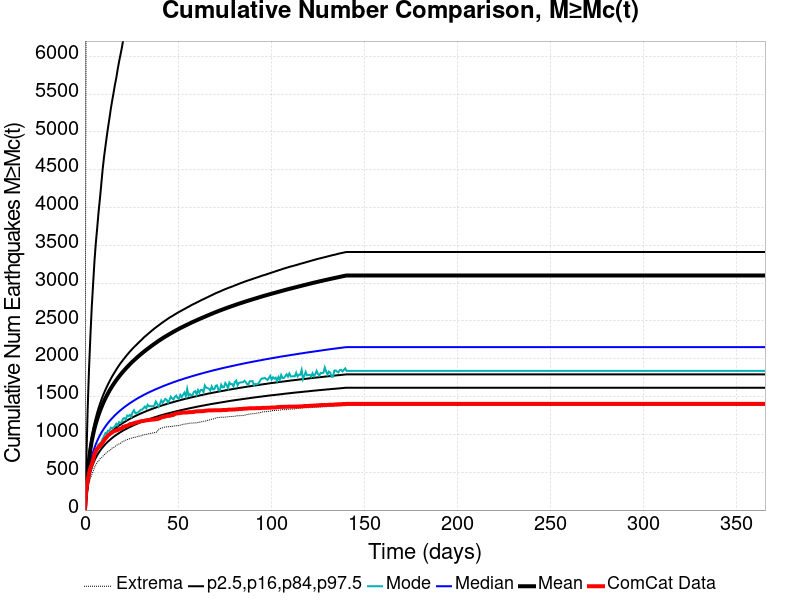

The table this chart was drawn from, first rows:
Time (days), ComCat Data, Simulation Mean, Simulation Median, Simulation Mode, Simulation Minimum, Simulation Maximum, 2.5 %-ile, 16 %-ile, 84 %-ile, 97.5 %-ile
0.0, 0.0, 0.0, 0.0, 0.0, 0.0, 0.0, 0.0, 0.0, 0.0, 0.0
0.732, 269.0, 265.4, 221.0, 205.0, 128.0, 7651, 173.0, 193.0, 281.0, 642.0
1.464, 393.0, 496.8, 398.0, 375.0, 246.0, 18843, 317.0, 349.0, 525.0, 1336
2.196, 489.0, 672.4, 530.0, 486.0, 354.0, 26168, 424.0, 465.0, 713.0, 1866
2.928, 559.0, 804.2, 627.0, 580.0, 421.0, 29524, 501.0, 549.0, 855.0, 2301
3.66, 604.0, 911.5, 704.0, 647.0, 468.0, 32929, 562.0, 615.0, 971.0, 2683
4.392, 662.0, 1000, 769.0, 694.0, 512.0, 36557, 613.0, 669.0, 1067, 2992
5.124, 735.0, 1077, 824.0, 745.0, 563.0, 39051, 655.0, 716.0, 1150, 3293
5.856, 784.0, 1144, 872.0, 804.0, 596.0, 40783, 693.0, 757.0, 1222, 3533
6.588, 811.0, 1204, 915.0, 820.0, 632.0, 42313, 726.0, 794.0, 1289, 3732
7.32, 831.0, 1259, 954.0, 868.0, 648.0, 43725, 755.0, 826.0, 1349, 3941
8.052, 851.0, 1308, 989.0, 881.0, 678.0, 44777, 783.0, 856.0, 1404, 4118
8.784, 871.0, 1355, 1021, 897.0, 691.0, 45720, 808.0, 883.0, 1455, 4311
9.516, 894.0, 1399, 1051, 944.0, 709.0, 46517, 830.0, 908.0, 1504, 4506
10.25, 919.0, 1440, 1079, 976.0, 727.0, 47182, 851.0, 932.0, 1547, 4667
10.98, 946.0, 1477, 1105, 1018, 747.0, 47857, 871.0, 953.0, 1589, 4804
11.71, 965.0, 1513, 1130, 1019, 761.0, 48433, 889.0, 974.0, 1628, 4939
12.44, 990.0, 1547, 1153, 1051, 776.0, 49081, 907.0, 993.0, 1666, 5065
13.18, 1001, 1579, 1175, 1048, 787.0, 49605, 923.0, 1011, 1700, 5183
13.91, 1016, 1609, 1196, 1089, 799.0, 50096, 939.0, 1029, 1736, 5308
14.64, 1025, 1638, 1216, 1078, 822.0, 50766, 954.0, 1045, 1768, 5416
15.37, 1042, 1666, 1234, 1093, 828.0, 51213, 968.0, 1061, 1799, 5517
16.1, 1047, 1692, 1253, 1107, 839.0, 51649, 981.0, 1076, 1828, 5624
16.84, 1053, 1717, 1270, 1141, 855.0, 52094, 994.0, 1090, 1858, 5715
17.57, 1060, 1742, 1287, 1123, 864.0, 52472, 1006, 1104, 1886, 5826
18.3, 1067, 1765, 1303, 1163, 874.0, 52797, 1018, 1117, 1913, 5926
19.03, 1076, 1789, 1318, 1153, 880.0, 53119, 1029, 1130, 1939, 6016
19.76, 1081, 1810, 1333, 1166, 899.0, 53433, 1040, 1142, 1962, 6105
20.49, 1100, 1831, 1348, 1209, 906.0, 53891, 1051, 1154, 1986, 6208
21.23, 1104, 1852, 1362, 1216, 916.0, 54196, 1061, 1165, 2009, 6278
21.96, 1111, 1872, 1375, 1200, 925.0, 54550, 1071, 1176, 2032, 6369
22.69, 1115, 1891, 1388, 1251, 933.0, 54886, 1080, 1186, 2054, 6442
23.42, 1124, 1910, 1401, 1243, 937.0, 57063, 1090, 1197, 2075, 6513
24.15, 1135, 1929, 1414, 1259, 944.0, 62355, 1098, 1207, 2096, 6591
24.89, 1140, 1947, 1425, 1235, 950.0, 64013, 1107, 1216, 2116, 6676
25.62, 1143, 1964, 1437, 1295, 958.0, 65525, 1115, 1226, 2136, 6760
26.35, 1149, 1981, 1448, 1320, 960.0, 66833, 1124, 1235, 2154, 6826
27.08, 1155, 1998, 1460, 1281, 964.0, 67723, 1132, 1244, 2172, 6902
27.81, 1160, 2014, 1471, 1287, 969.0, 68495, 1139, 1253, 2189, 6968
28.55, 1163, 2030, 1481, 1293, 977.0, 69209, 1147, 1261, 2207, 7036
29.28, 1169, 2046, 1491, 1307, 978.0, 69747, 1155, 1269, 2225, 7104
30.01, 1174, 2061, 1501, 1327, 981.0, 70282, 1162, 1277, 2242, 7156
30.74, 1177, 2076, 1511, 1329, 989.0, 70789, 1170, 1285, 2260, 7229
31.47, 1178, 2090, 1521, 1348, 994.0, 71190, 1176, 1293, 2278, 7300
32.21, 1183, 2105, 1530, 1369, 998.0, 71661, 1183, 1300, 2295, 7347
32.94, 1187, 2119, 1539, 1345, 1001, 72046, 1189, 1308, 2309, 7407
33.67, 1188, 2132, 1548, 1392, 1004, 72546, 1196, 1315, 2325, 7458
34.4, 1191, 2146, 1557, 1372, 1010, 73149, 1202, 1322, 2341, 7540
35.13, 1194, 2159, 1566, 1377, 1013, 73572, 1208, 1329, 2356, 7611
35.87, 1195, 2173, 1573, 1371, 1018, 73984, 1214, 1336, 2372, 7671
36.6, 1197, 2186, 1582, 1376, 1020, 74347, 1220, 1342, 2386, 7746
37.33, 1198, 2199, 1590, 1382, 1024, 74757, 1226, 1349, 2401, 7826
38.06, 1202, 2211, 1598, 1435, 1030, 75090, 1232, 1355, 2415, 7886
38.79, 1203, 2224, 1606, 1406, 1032, 75746, 1237, 1362, 2428, 7955
39.53, 1209, 2237, 1613, 1367, 1069, 76175, 1243, 1368, 2442, 8003
40.26, 1215, 2249, 1621, 1400, 1075, 76615, 1249, 1374, 2455, 8035
40.99, 1225, 2260, 1628, 1450, 1085, 76952, 1254, 1380, 2469, 8087
41.72, 1230, 2272, 1636, 1420, 1088, 77260, 1259, 1386, 2482, 8143
42.45, 1233, 2284, 1643, 1444, 1095, 77580, 1264, 1392, 2494, 8187
43.19, 1237, 2295, 1650, 1470, 1099, 77983, 1269, 1397, 2507, 8235
... 440 more rows
